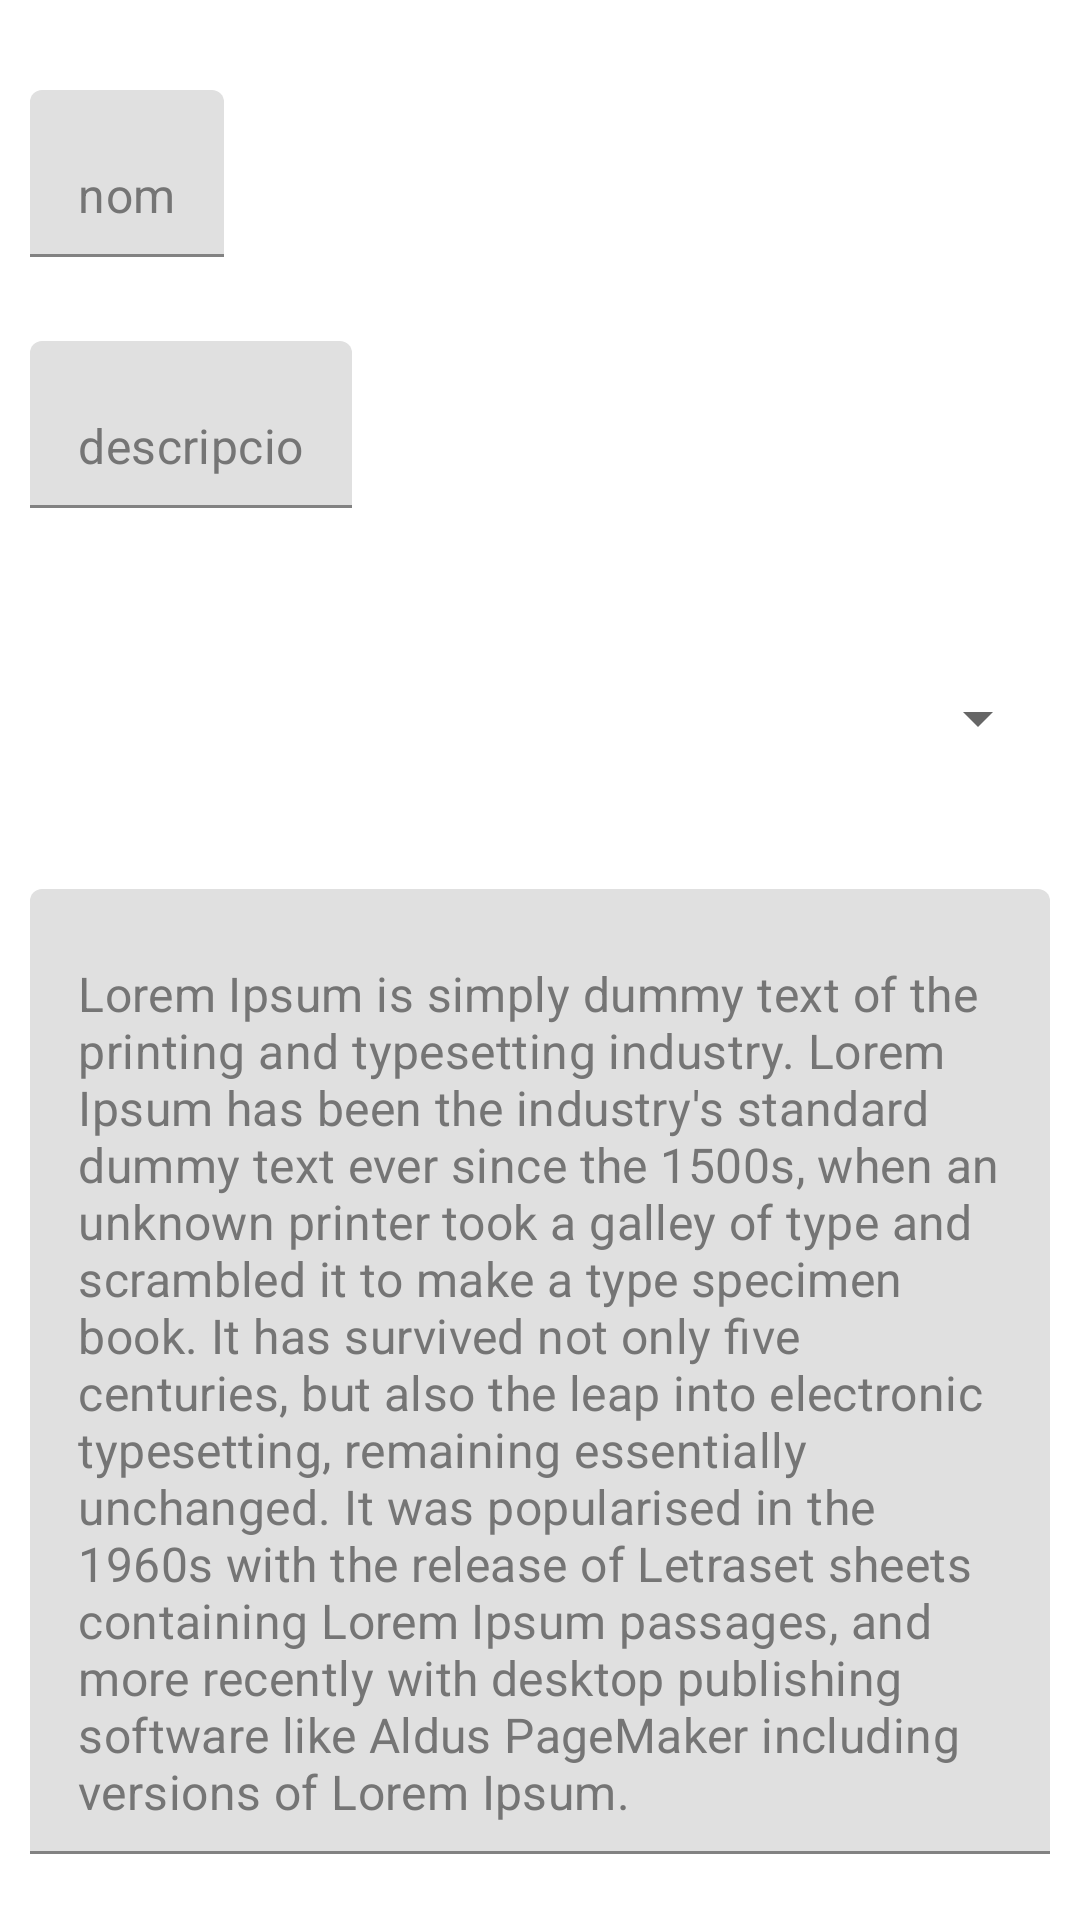

This screen was rendered from an Android layout file. Write that file and the resources it references.
<!-- AndroidManifest.xml: application theme Theme.ComunicatsProdis -->
<!-- res/layout/fragment_crear_autoritzacio.xml -->
<?xml version="1.0" encoding="utf-8"?>
<FrameLayout xmlns:android="http://schemas.android.com/apk/res/android"
    xmlns:app="http://schemas.android.com/apk/res-auto"
    xmlns:tools="http://schemas.android.com/tools"
    android:layout_width="match_parent"
    android:layout_height="match_parent">


    <androidx.constraintlayout.widget.ConstraintLayout
        android:layout_width="match_parent"
        android:layout_height="match_parent"
        style="@style/constraintlayoutTherme">

    <com.google.android.material.textfield.TextInputLayout
        android:id="@+id/crearAutoritzacio_nomTextInputNom"
        android:layout_width="match_parent"
        android:layout_height="wrap_content"
        android:layout_marginTop="@dimen/crearAutoritzacio_editText_marginTop"
        app:layout_constraintStart_toStartOf="parent"
        app:layout_constraintTop_toTopOf="parent">

        <com.google.android.material.textfield.TextInputEditText
            android:id="@+id/crearAutoritzacio_nomAutoritzacio"
            android:layout_width="wrap_content"
            android:layout_height="wrap_content"
            android:minHeight="@dimen/min_height"
            android:text="@string/nom"
            android:textColor="#757575"
            tools:ignore="TextContrastCheck,TextContrastCheck">

        </com.google.android.material.textfield.TextInputEditText>
    </com.google.android.material.textfield.TextInputLayout>

    <com.google.android.material.textfield.TextInputLayout
        android:id="@+id/crearAutoritzacio_TextInputDescripcio"
        android:layout_width="match_parent"
        android:layout_height="wrap_content"
        android:layout_marginTop="@dimen/crearAutoritzacio_editText2_marginTop"
        app:layout_constraintStart_toStartOf="parent"
        app:layout_constraintTop_toBottomOf="@+id/crearAutoritzacio_nomTextInputNom">

        <com.google.android.material.textfield.TextInputEditText
            android:id="@+id/crearAutoritzacio_descripcio"
            android:layout_width="wrap_content"
            android:layout_height="wrap_content"
            android:minHeight="@dimen/min_height"
            android:text="@string/descripcio"
            android:textColor="#757575">

        </com.google.android.material.textfield.TextInputEditText>
    </com.google.android.material.textfield.TextInputLayout>

    <Spinner
        android:id="@+id/crearAutoritzacio_destinatari"
        android:layout_width="match_parent"
        android:layout_height="wrap_content"
        android:layout_marginTop="@dimen/crearAutoritzacio_spinner_marginTop"
        android:contentDescription="@string/contentDescription"
        android:minHeight="@dimen/min_height"
        app:layout_constraintStart_toStartOf="parent"
        app:layout_constraintTop_toBottomOf="@+id/crearAutoritzacio_TextInputDescripcio" />

    <com.google.android.material.textfield.TextInputLayout
        android:id="@+id/crearAutoritzacio_TextInputtext"
        android:layout_width="match_parent"
        android:layout_height="wrap_content"
        android:layout_marginTop="@dimen/crearAutoritzacio_editText3_marginTop"
        app:layout_constraintStart_toStartOf="parent"
        app:layout_constraintTop_toBottomOf="@+id/crearAutoritzacio_destinatari">

        <com.google.android.material.textfield.TextInputEditText
            android:id="@+id/crearAutoritzacio_text"
            android:layout_width="wrap_content"
            android:layout_height="wrap_content"
            android:minHeight="@dimen/min_height"
            android:text="@string/textAutoritzacio"
            android:textColor="#757575"
            tools:ignore="TextContrastCheck">

        </com.google.android.material.textfield.TextInputEditText>
    </com.google.android.material.textfield.TextInputLayout>

    <Button
        android:id="@+id/crearAutoritzacio_Aceptar"
        android:layout_width="wrap_content"
        android:layout_height="wrap_content"
        android:layout_marginStart="@dimen/crearAutoritzacio_button_marginStart"
        android:layout_marginTop="@dimen/crearAutoritzacio_button_marginTop"
        android:text="@string/enviar"
        app:layout_constraintStart_toStartOf="parent"
        app:layout_constraintTop_toBottomOf="@+id/crearAutoritzacio_TextInputtext" />

    <Button
        android:id="@+id/crearAutoritzacio_cancelar"
        android:layout_width="wrap_content"
        android:layout_height="wrap_content"
        android:layout_marginEnd="@dimen/crearAutoritzacio_button2_marginEnd"
        android:text="@string/cancelar"
        app:layout_constraintEnd_toEndOf="parent"
        app:layout_constraintTop_toTopOf="@+id/crearAutoritzacio_Aceptar" />

</androidx.constraintlayout.widget.ConstraintLayout>
</FrameLayout>
<!-- resources referenced by this layout -->
<resources>
  <dimen name="crearAutoritzacio_button2_marginEnd">51dp</dimen>
  <dimen name="crearAutoritzacio_button_marginStart">88dp</dimen>
  <dimen name="crearAutoritzacio_button_marginTop">44dp</dimen>
  <dimen name="crearAutoritzacio_editText2_marginTop">28dp</dimen>
  <dimen name="crearAutoritzacio_editText3_marginTop">33dp</dimen>
  <dimen name="crearAutoritzacio_editText_marginTop">20dp</dimen>
  <dimen name="crearAutoritzacio_spinner_marginTop">46dp</dimen>
  <dimen name="min_height">48dp</dimen>
  <string name="cancelar">CANCELAR</string>
  <string name="contentDescription">Contindra els destinataris</string>
  <string name="descripcio">descripcio</string>
  <string name="enviar">ENVIAR</string>
  <string name="nom">nom</string>
  <string name="textAutoritzacio">Lorem Ipsum is simply dummy text of the printing and typesetting industry. Lorem Ipsum has been the industry\'s standard dummy text ever since the 1500s, when an unknown printer took a galley of type and scrambled it to make a type specimen book. It has survived not only five centuries, but also the leap into electronic typesetting, remaining essentially unchanged. It was popularised in the 1960s with the release of Letraset sheets containing Lorem Ipsum passages, and more recently with desktop publishing software like Aldus PageMaker including versions of Lorem Ipsum.</string>
  <style name="constraintlayoutTherme">
              <item name="android:padding">10dp</item>
              
          </style>
  <style name="Theme.ComunicatsProdis" parent="Theme.MaterialComponents.DayNight.DarkActionBar">
          
          <item name="colorPrimary">#008570</item>
          <item name="colorPrimaryVariant">#4cb59e</item>
          <item name="colorOnPrimary">@color/white</item>
          
          <item name="colorSecondary">#ffeb3b</item>
          <item name="colorSecondaryVariant">#ffff72</item>
          <item name="colorOnSecondary">#c8b900</item>
          
          <item name="android:statusBarColor" tools:targetApi="l">?attr/colorPrimaryVariant</item>
  
  
          
          <item name="android:textViewStyle">@style/Widget.ComunicaProdis.TextViewTherme</item>
          
          <item name="materialButtonStyle">@style/Widget.ComunicaProdis.buttonTherme</item>
          
          <item name="android:editTextStyle">@style/Widget.ComunicaProdis.EditTextTherme</item>
          
  
          
          
  
  
      </style>
  <color name="white">#FFFFFFFF</color>
  <style name="Widget.ComunicaProdis.TextViewTherme" parent="Widget.AppCompat.TextView">
              <item name="android:textSize">20dp</item>
              <item name="android:gravity">center_horizontal</item>
          </style>
  <style name="Widget.ComunicaProdis.buttonTherme" parent="Widget.AppCompat.Button">
              <item name="android:minHeight">40dp</item>
              <item name="android:textSize">22sp</item>
              <item name="android:textColor">@color/white</item>
              <item name="android:gravity">center_horizontal</item>
              <item name="android:textAppearance">?attr/textAppearanceBody1</item>
              <item name="backgroundTint">@color/primaryColor</item>
              
          </style>
  <style name="Widget.ComunicaProdis.EditTextTherme" parent="Widget.AppCompat.EditText">
              <item name="android:textSize">20dp</item>
              <item name="android:gravity">center_horizontal</item>
          </style>
  <color name="primaryColor">#00846f</color>
</resources>
